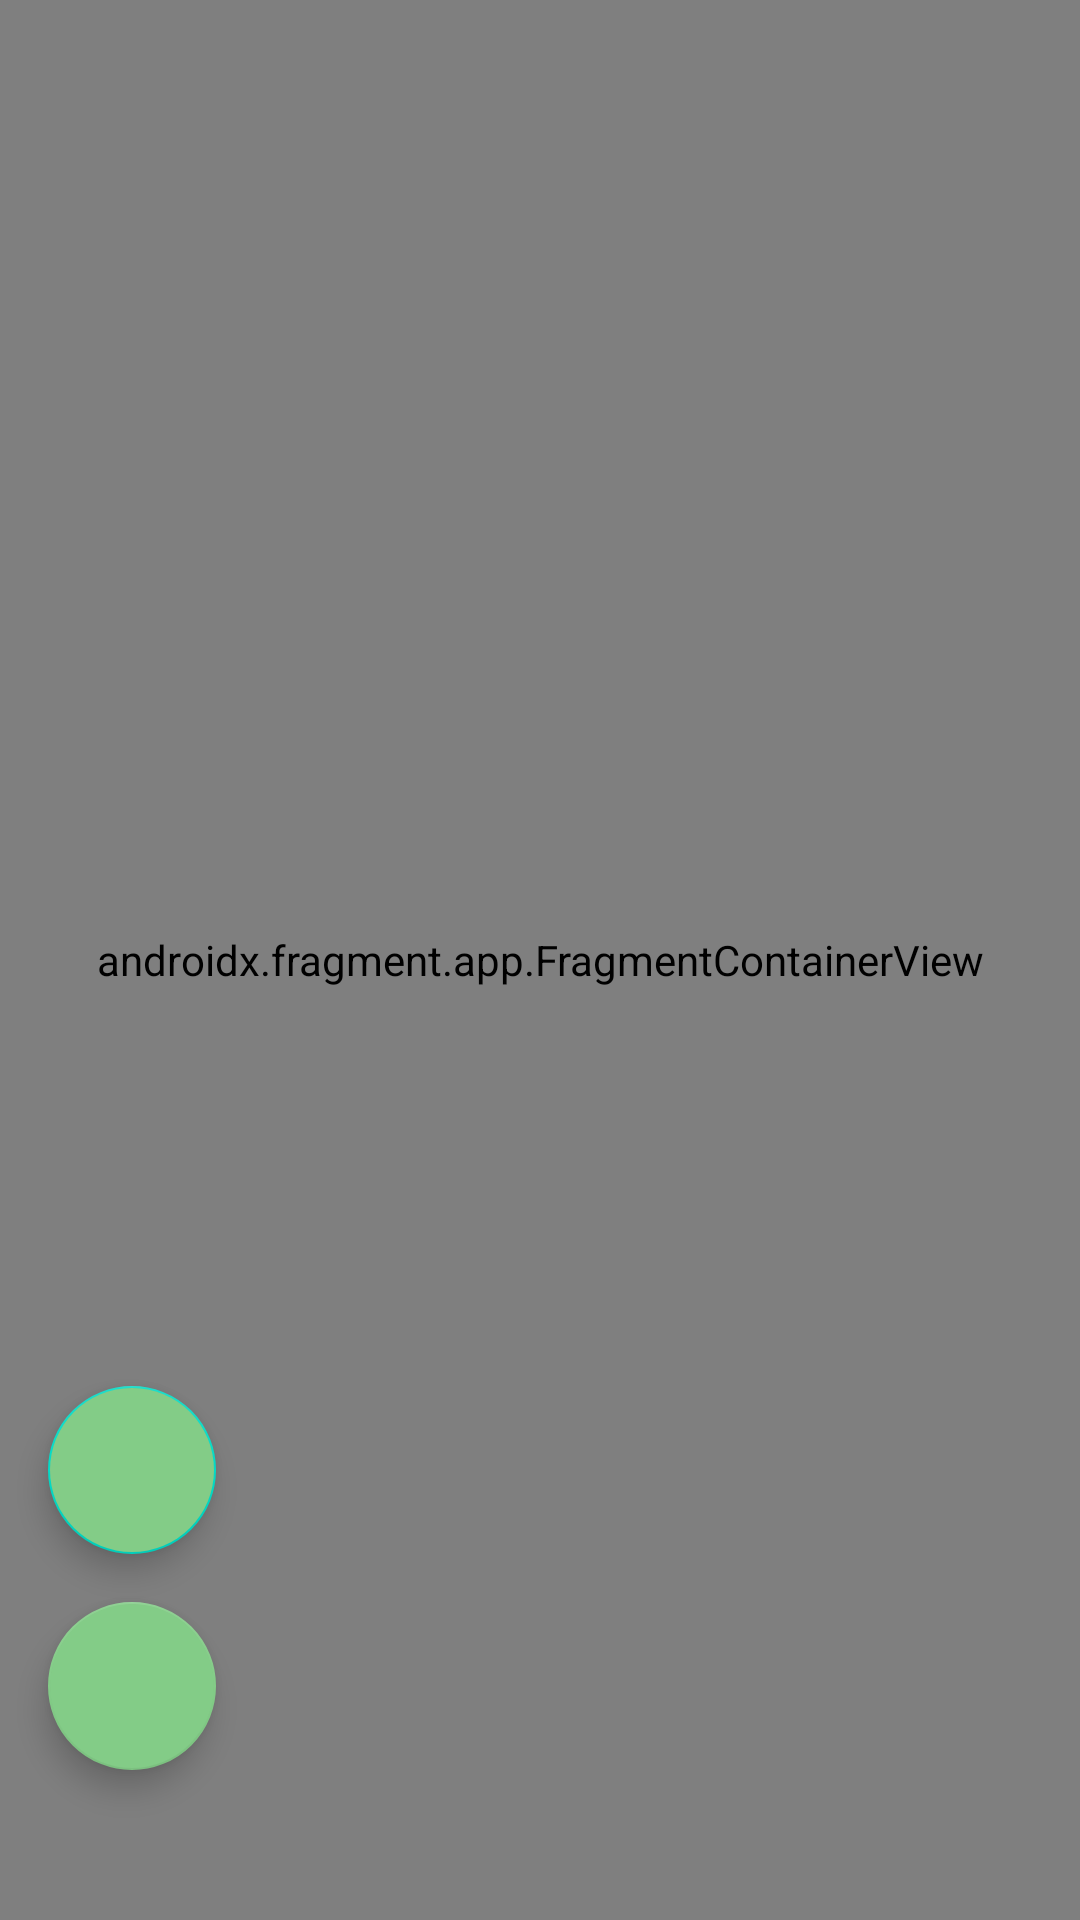

The Android layout XML behind this screen, and the referenced resources:
<!-- AndroidManifest.xml: application theme Theme.MaterialComponents.NoActionBar -->
<!-- res/layout/fragment_maps.xml -->
<?xml version="1.0" encoding="utf-8"?>
<FrameLayout xmlns:android="http://schemas.android.com/apk/res/android"
    xmlns:app="http://schemas.android.com/apk/res-auto"
    xmlns:tools="http://schemas.android.com/tools"
    android:layout_width="match_parent"
    android:layout_height="match_parent">

    <RelativeLayout
        android:layout_width="match_parent"
        android:layout_height="match_parent">

        <androidx.fragment.app.FragmentContainerView
            android:id="@+id/map"
            android:name="com.google.android.gms.maps.SupportMapFragment"
            android:layout_width="match_parent"
            android:layout_height="match_parent"
            tools:context=".MapsFragment" />

        <com.google.android.material.floatingactionbutton.FloatingActionButton
            android:id="@+id/floatingFilterButtonView"
            style="@style/Widget.MaterialComponents.FloatingActionButton"
            android:layout_width="wrap_content"
            android:layout_height="match_parent"
            android:layout_above="@id/floatingAddButtonView"
            android:layout_marginStart="16dp"
            android:layout_marginTop="16dp"
            android:layout_marginEnd="16dp"
            android:layout_marginBottom="16dp"
            android:backgroundTint="@color/action"
            android:contentDescription=""
            android:src="@drawable/ic_baseline_manage_search_24" />

        <com.google.android.material.floatingactionbutton.FloatingActionButton
            android:id="@+id/floatingAddButtonView"
            android:layout_width="wrap_content"
            android:layout_height="match_parent"
            android:layout_alignParentBottom="true"
            android:layout_marginStart="16dp"
            android:layout_marginBottom="50dp"
            app:backgroundTint="@color/action"
            android:contentDescription=""
            android:src="@drawable/ic_baseline_add_24" />

    </RelativeLayout>

</FrameLayout>
<!-- resources referenced by this layout -->
<resources>
  <color name="action">#83CC87</color>
</resources>
